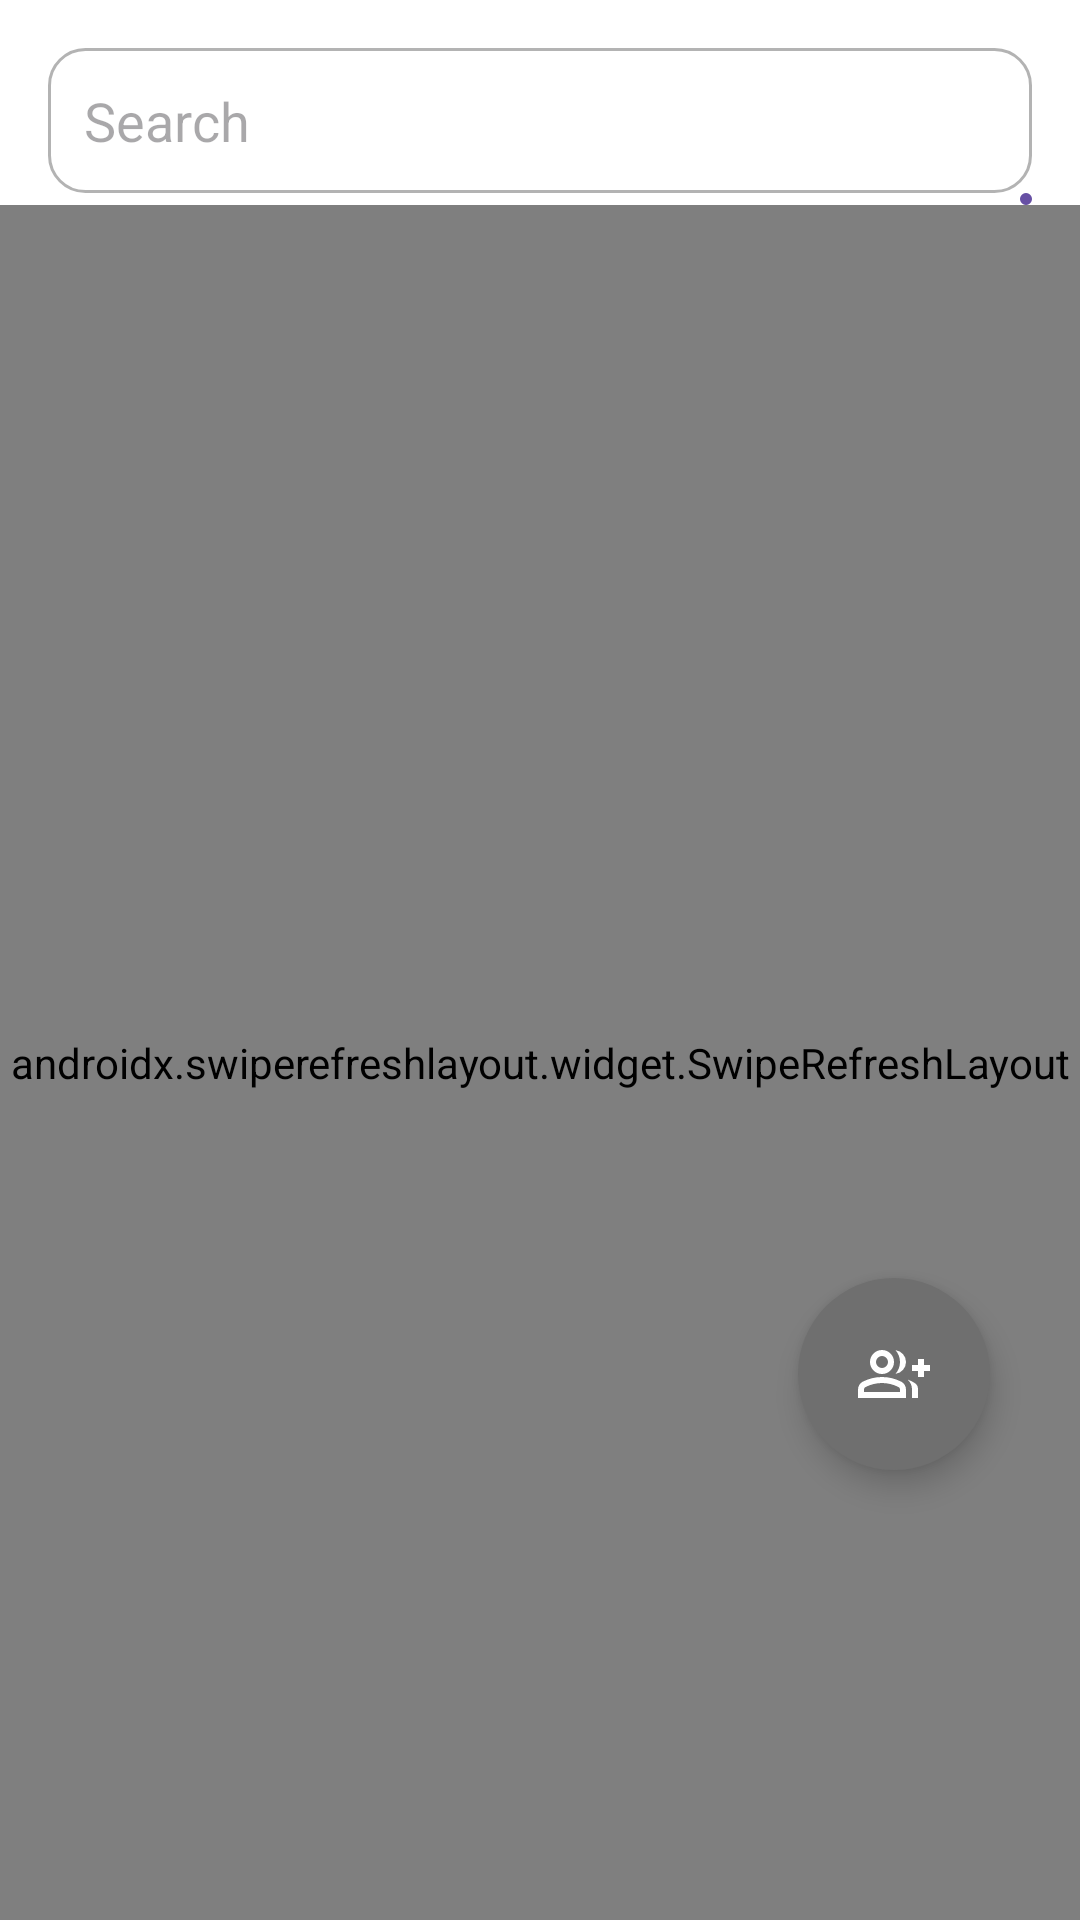

Produce the Android XML layout that renders to this screen, including the resource entries it uses.
<!-- AndroidManifest.xml: application theme Theme.MyPlanetLite -->
<!-- res/layout/fragment_dashboard_team_members.xml -->
<?xml version="1.0" encoding="utf-8"?>
<androidx.constraintlayout.widget.ConstraintLayout xmlns:android="http://schemas.android.com/apk/res/android"
    xmlns:app="http://schemas.android.com/apk/res-auto"
    xmlns:tools="http://schemas.android.com/tools"
    android:layout_width="match_parent"
    android:layout_height="match_parent"
    android:background="@color/white"
    tools:context="org.ole.planet.myplanet.lite.DashboardTeamMembersFragment">

    <androidx.appcompat.widget.AppCompatEditText
        android:id="@+id/dashboardTeamMembersSearchInput"
        android:layout_width="0dp"
        android:layout_height="wrap_content"
        android:layout_margin="16dp"
        android:background="@drawable/dashboard_search_input_background"
        android:drawablePadding="8dp"
        android:drawableStart="@drawable/ic_search_24"
        android:hint="@string/search_hint"
        android:imeOptions="actionSearch"

        android:inputType="text"
        android:padding="12dp"
        app:layout_constraintEnd_toEndOf="parent"
        app:layout_constraintStart_toStartOf="parent"
        app:layout_constraintTop_toTopOf="parent" />

    <com.google.android.material.progressindicator.LinearProgressIndicator
        android:id="@+id/dashboardTeamMembersLoading"
        android:layout_width="0dp"
        android:layout_height="wrap_content"
        android:layout_marginHorizontal="16dp"
        app:layout_constraintEnd_toEndOf="parent"
        app:layout_constraintStart_toStartOf="parent"
        app:trackColor="@color/white"
        app:layout_constraintTop_toBottomOf="@id/dashboardTeamMembersSearchInput" />

    <androidx.swiperefreshlayout.widget.SwipeRefreshLayout
        android:id="@+id/dashboardTeamMembersSwipeRefresh"
        android:layout_width="0dp"
        android:layout_height="0dp"
        app:layout_constraintBottom_toBottomOf="parent"
        app:layout_constraintEnd_toEndOf="parent"
        app:layout_constraintStart_toStartOf="parent"
        android:background="@color/white"
        app:layout_constraintTop_toBottomOf="@id/dashboardTeamMembersLoading">

        <FrameLayout
            android:layout_width="match_parent"
            android:layout_height="match_parent"
            android:background="@color/white">

            <androidx.recyclerview.widget.RecyclerView
                android:id="@+id/dashboardTeamMembersList"
                android:layout_width="match_parent"
                android:layout_height="match_parent"
                android:clipToPadding="false"
                android:paddingBottom="8dp" />

            <TextView
                android:id="@+id/dashboardTeamMembersSearchEmptyView"
                android:layout_width="wrap_content"
                android:layout_height="wrap_content"
                android:layout_gravity="center"
                android:gravity="center"
                android:text="@string/dashboard_team_members_search_empty"
                android:textAppearance="?attr/textAppearanceBody2"
                android:textColor="?attr/colorOnSurface"
                android:visibility="gone" />
        </FrameLayout>
    </androidx.swiperefreshlayout.widget.SwipeRefreshLayout>

    <ProgressBar
        android:id="@+id/progress_bar"
        style="?android:attr/progressBarStyle"
        android:layout_width="wrap_content"
        android:layout_height="wrap_content"
        android:visibility="gone"
        app:layout_constraintBottom_toBottomOf="parent"
        app:layout_constraintEnd_toEndOf="parent"
        app:layout_constraintStart_toStartOf="parent"
        app:layout_constraintTop_toTopOf="parent"
        tools:visibility="visible" />

    <com.google.android.material.floatingactionbutton.FloatingActionButton
        android:id="@+id/fab_add_member"
        android:layout_width="wrap_content"
        android:layout_height="wrap_content"
        android:layout_marginEnd="30dp"
        android:layout_marginBottom="150dp"
        android:contentDescription="@string/add_member_button_description"
        android:src="@drawable/ic_group_join_24"
        app:layout_constraintBottom_toBottomOf="parent"
        app:layout_constraintEnd_toEndOf="parent"
        android:backgroundTint="@color/C6F6F6F"
        app:fabCustomSize="@dimen/dashboard_fab_size"
        app:tint="@color/white"
        app:shapeAppearanceOverlay="@style/ShapeAppearanceOverlay.MyPlanet.Circle"
        app:fabSize="normal"/>

</androidx.constraintlayout.widget.ConstraintLayout>
<!-- resources referenced by this layout -->
<resources>
  <color name="C6F6F6F">#6F6F6F</color>
  <color name="white">#FFFFFFFF</color>
  <dimen name="dashboard_fab_size">64dp</dimen>
  <!-- drawable dashboard_search_input_background (drawable) -->
  <?xml version="1.0" encoding="utf-8"?>
  <shape xmlns:android="http://schemas.android.com/apk/res/android"
      android:shape="rectangle">
      <solid android:color="@color/white" />
      <stroke
          android:width="1dp"
          android:color="@color/B3B3B3" />
      <corners android:radius="12dp" />
  </shape>
  <!-- drawable ic_group_join_24 (drawable) -->
  <vector xmlns:android="http://schemas.android.com/apk/res/android"
      android:width="24dp"
      android:height="24dp"
      android:viewportWidth="960"
      android:viewportHeight="960">
    <path
        android:pathData="M500,478q29,-32 44.5,-73t15.5,-85q0,-44 -15.5,-85T500,162q60,8 100,53t40,105q0,60 -40,105t-100,53ZM720,800v-120q0,-36 -16,-68.5T662,554q51,18 94.5,46.5T800,680v120h-80ZM800,520v-80h-80v-80h80v-80h80v80h80v80h-80v80h-80ZM320,480q-66,0 -113,-47t-47,-113q0,-66 47,-113t113,-47q66,0 113,47t47,113q0,66 -47,113t-113,47ZM0,800v-112q0,-34 17.5,-62.5T64,582q62,-31 126,-46.5T320,520q66,0 130,15.5T576,582q29,15 46.5,43.5T640,688v112L0,800ZM320,400q33,0 56.5,-23.5T400,320q0,-33 -23.5,-56.5T320,240q-33,0 -56.5,23.5T240,320q0,33 23.5,56.5T320,400ZM80,720h480v-32q0,-11 -5.5,-20T540,654q-54,-27 -109,-40.5T320,600q-56,0 -111,13.5T100,654q-9,5 -14.5,14T80,688v32ZM320,320ZM320,720Z"
        android:fillColor="#1f1f1f"/>
  </vector>
  <string name="add_member_button_description">Add member</string>
  <string name="dashboard_team_members_search_empty">No members match your search.</string>
  <string name="search_hint">Search</string>
  <style name="ShapeAppearanceOverlay.MyPlanet.Circle" parent="">
          <item name="cornerFamily">rounded</item>
          <item name="cornerSize">50%</item>
      </style>
  <style name="Theme.MyPlanetLite" parent="Base.Theme.MyPlanetLite" />
  <color name="B3B3B3">#B3B3B3</color>
  <style name="Base.Theme.MyPlanetLite" parent="Theme.Material3.Light.NoActionBar">
          
          
          <item name="android:statusBarColor">@color/white</item>
          <item name="android:windowLightStatusBar">true</item>
      </style>
</resources>
